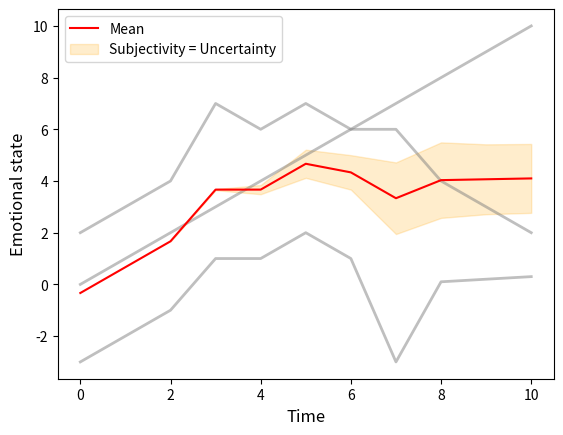

This figure's Python source:
import matplotlib.pyplot as plt
import pandas as pd
import numpy as np

def gaussian(x, mu, sig):
    return np.exp(-np.power(x - mu, 2.) / (2 * np.power(sig, 2.)))

def plot_multiple_rators():
    r1 = list(range(11))
    r2 = np.array([0,1,2,5,4,5,4,4,2,1,0]) + 2
    r3 = np.array([0,1,2,4,4,5,4,0,3.1,3.2,3.3]) - 3
    
    raters = [r1,r2,r3]
    

    mean = np.mean(raters, axis=0)
    
    confidence = []
    for k, r in enumerate(raters):
        for r_ in raters[k+1:]:
            corr = [pd.Series(r[i-3:i]).corr(pd.Series(r_[i-3:i])) for i in range(3, len(mean)+1)]
            confidence += [corr]
        
    confidence = np.mean(confidence, axis=0)
    uncertainty = np.concatenate([[np.nan] * 2, np.abs(confidence - 1) / 2], axis=0) * 2

    for rater in raters:
        plt.plot(rater, color="gray", alpha=.5, linewidth=2)
    
    plt.plot(mean, label="Mean", color="red")
    plt.fill_between(range(len(mean)), mean - uncertainty, mean + uncertainty, label="Subjectivity = Uncertainty", color="orange", alpha=.2)
    
    plt.xlabel("Time", fontsize=12)
    plt.ylabel("Emotional state", fontsize=12)

    plt.legend(prop={"size": 10})
    plt.show()

def plot_predictive_performance():
    label =         [1,2,3,4,4,5,3,6,3,8,2,4,2,5,7,8]
    prediction =    [2,4,5,2,5,3,4,4,6,8,2,3,1,4,3,2]

    confidence = np.array([pd.Series(label[i-3:i]).corr(pd.Series(prediction[i-3:i])) for i in range(3, len(label)+1)])
    uncertainty = np.concatenate([[np.nan] * 2, np.abs(confidence - 1) / 2], axis=0) * 2

    plt.plot(label, color="red", alpha=.5, label="Label")
    plt.plot(prediction, color="blue", alpha=.5, label="Prediction")
    
    # plt.plot(mean, label="Mean", color="red")
    plt.fill_between(range(len(label)), prediction - uncertainty, prediction + uncertainty, label="Rolling Prediction Error = Uncertainty", color="lightblue")
    
    plt.xlabel("Time", fontsize=12)
    plt.ylabel("Emotional state", fontsize=12)

    plt.legend(prop={"size": 10})
    plt.show()

def plot_reliability_diagram_well_calibrated():
    plt.plot([0,1], [0,1], color="orange", ls="--")
    
    
    plt.xlabel("Predicted Confidence", fontsize=14)
    plt.ylabel("Performance (e.g. accuracy)", fontsize=14)

    plt.show()

if __name__ == "__main__":
    plot_multiple_rators()
    # plot_predictive_performance()
    # plot_reliability_diagram_well_calibrated()